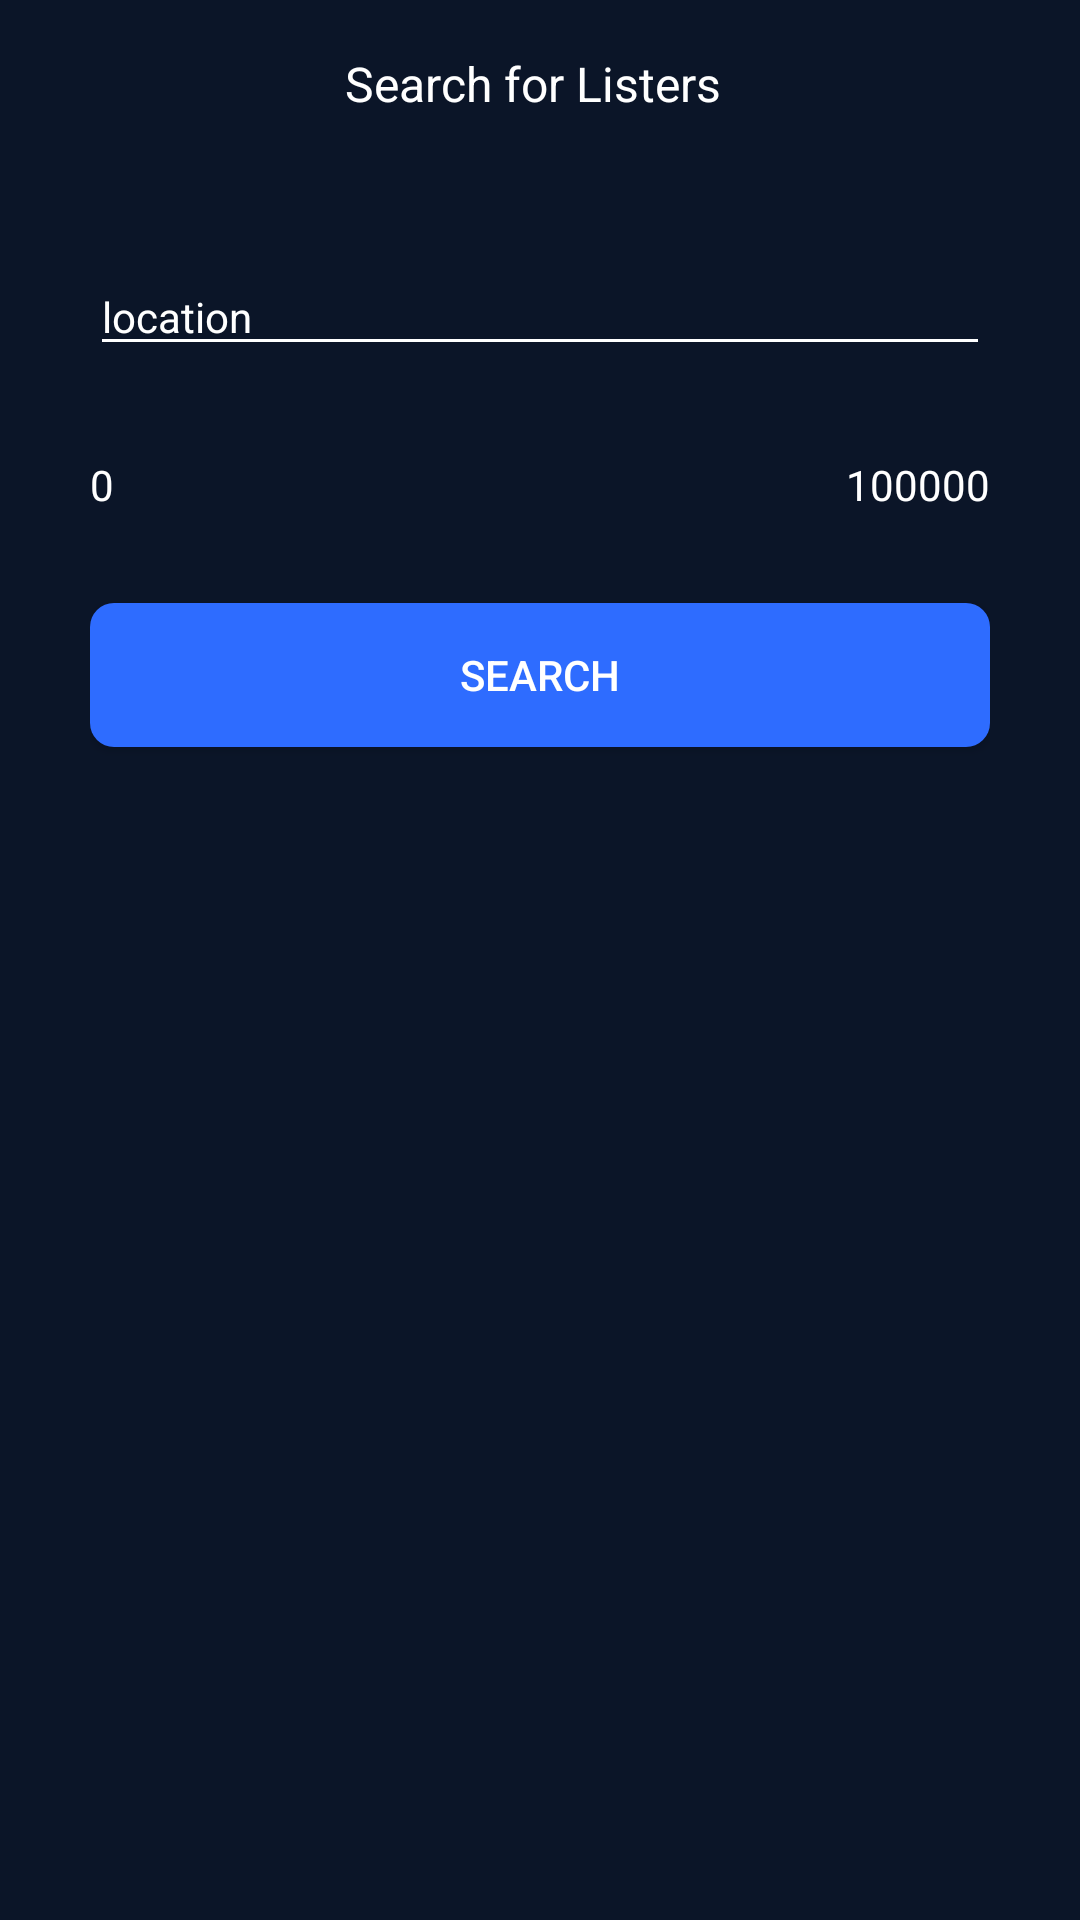

Produce the Android XML layout that renders to this screen, including the resource entries it uses.
<!-- AndroidManifest.xml: application theme AppTheme -->
<!-- res/layout/activity_search_seeker.xml -->
<?xml version="1.0" encoding="utf-8"?>
<RelativeLayout xmlns:android="http://schemas.android.com/apk/res/android"
    xmlns:tools="http://schemas.android.com/tools"
    android:layout_width="match_parent"
    android:layout_height="match_parent"
    xmlns:app="http://schemas.android.com/apk/res-auto"
    android:background="@color/signup_bg"
    tools:context="com.appslure.rentee.SearchLister">

    <android.support.v7.widget.Toolbar
        android:id="@+id/toolbar"
        android:layout_width="match_parent"
        android:layout_height="wrap_content"
        android:layout_alignParentTop="true"
        app:theme="@style/Toolbar_Theme"
        android:elevation="4dp"
        android:background="@android:color/transparent"
        app:layout_scrollFlags="scroll|enterAlways"
        android:minHeight="?attr/actionBarSize">

        <TextView
            android:layout_width="wrap_content"
            android:layout_height="wrap_content"
            android:layout_gravity="center"
            android:layout_marginRight="5dp"
            android:text="Search for Listers"
            android:textColor="@color/white_color"
            android:textSize="@dimen/toolbar_text_size"
            />
    </android.support.v7.widget.Toolbar>


    <LinearLayout
        android:layout_below="@id/toolbar"
        android:layout_width="match_parent"
        android:layout_height="match_parent"
        android:orientation="vertical"
        android:gravity="center_horizontal"
        android:layout_marginTop="30dp"
        android:layout_marginLeft="30dp"
        android:layout_marginRight="30dp"
        >



        <AutoCompleteTextView
            android:id="@+id/search_location"
            android:layout_width="match_parent"
            android:layout_height="wrap_content"
            android:textColor="@color/white_color"
            android:hint="location"
            android:drawablePadding="5dp"
            android:textSize="@dimen/activity_text_size"
            android:drawableLeft="@drawable/ic_search"
            />

        <LinearLayout
            android:layout_width="match_parent"
            android:layout_height="wrap_content"
            android:orientation="vertical"
            android:layout_marginTop="30dp"
            android:gravity="center_vertical"
            >

            <RelativeLayout
                android:layout_width="match_parent"
                android:layout_height="wrap_content">
                <TextView
                    android:id="@+id/minValue"
                    android:layout_width="wrap_content"
                    android:layout_alignParentLeft="true"
                    android:layout_gravity="center_vertical"
                    android:layout_height="wrap_content"
                    android:text="0"
                    android:textColor="@color/white_color"
                    />
                <TextView
                    android:id="@+id/maxValue"
                    android:layout_width="wrap_content"
                    android:layout_marginLeft="7dp"
                    android:layout_gravity="center_vertical"
                    android:layout_height="wrap_content"
                    android:layout_alignParentRight="true"
                    android:gravity="end"
                    android:textColor="@color/white_color"
                    android:text="100000" />
            </RelativeLayout>


            <LinearLayout
                android:id="@+id/layout"
                android:layout_width="match_parent"
                android:layout_height="wrap_content"
                android:orientation="horizontal"
                />

        </LinearLayout>

        <Button
            android:layout_width="match_parent"
            android:layout_height="wrap_content"
            android:text="Search"
            android:textColor="@color/white_color"
            android:layout_marginTop="30dp"
            android:background="@drawable/customized_button"
            />

    </LinearLayout>
</RelativeLayout>
<!-- resources referenced by this layout -->
<resources>
  <color name="signup_bg">#0b1528</color>
  <color name="white_color">#fff</color>
  <dimen name="activity_text_size">14sp</dimen>
  <dimen name="toolbar_text_size">16sp</dimen>
  <!-- drawable customized_button (drawable) -->
  <?xml version="1.0" encoding="utf-8"?>
  <selector xmlns:android="http://schemas.android.com/apk/res/android">
  
      <item android:state_pressed="true" >
          <shape  android:shape="rectangle" >
              <corners
                  android:radius="8dp"
                  />
              <solid
                  android:color="@color/lightBlueColor"
                  />
              <padding
                  android:left="0dp"
                  android:top="0dp"
                  android:right="0dp"
                  android:bottom="0dp"
                  />
  
  
          </shape>
      </item>
  
      <item >
          <shape  android:shape="rectangle" >
              <corners
                  android:radius="8dp"
                  />
              <solid
                  android:color="@color/blueColor"
                  />
              <padding
                  android:left="0dp"
                  android:top="0dp"
                  android:right="0dp"
                  android:bottom="0dp"
                  />
  
  
          </shape>
      </item>
  </selector>
  <style name="Toolbar_Theme">
          <item name="colorControlNormal">@color/white_color</item>
          <item name="android:textColor">@color/blueColor</item>
          <item name="android:textSize">@dimen/text_size</item>
          <item name="android:background">@color/toolbar_bg</item>
  
      </style>
  <style name="AppTheme" parent="Theme.AppCompat.Light.NoActionBar">
          
          <item name="android:textSize">@dimen/text_size</item>
          <item name="colorControlNormal">@color/white_color</item>
          <item name="colorControlActivated">@color/blueColor</item>
          <item name="colorControlHighlight">@color/blueColor</item>
          <item name="android:textColorHint">@color/white_color</item>
      </style>
  <color name="lightBlueColor">#99b7ff</color>
  <color name="blueColor">#2e6cff</color>
  <dimen name="text_size">14sp</dimen>
  <color name="toolbar_bg">#0b1528</color>
</resources>
